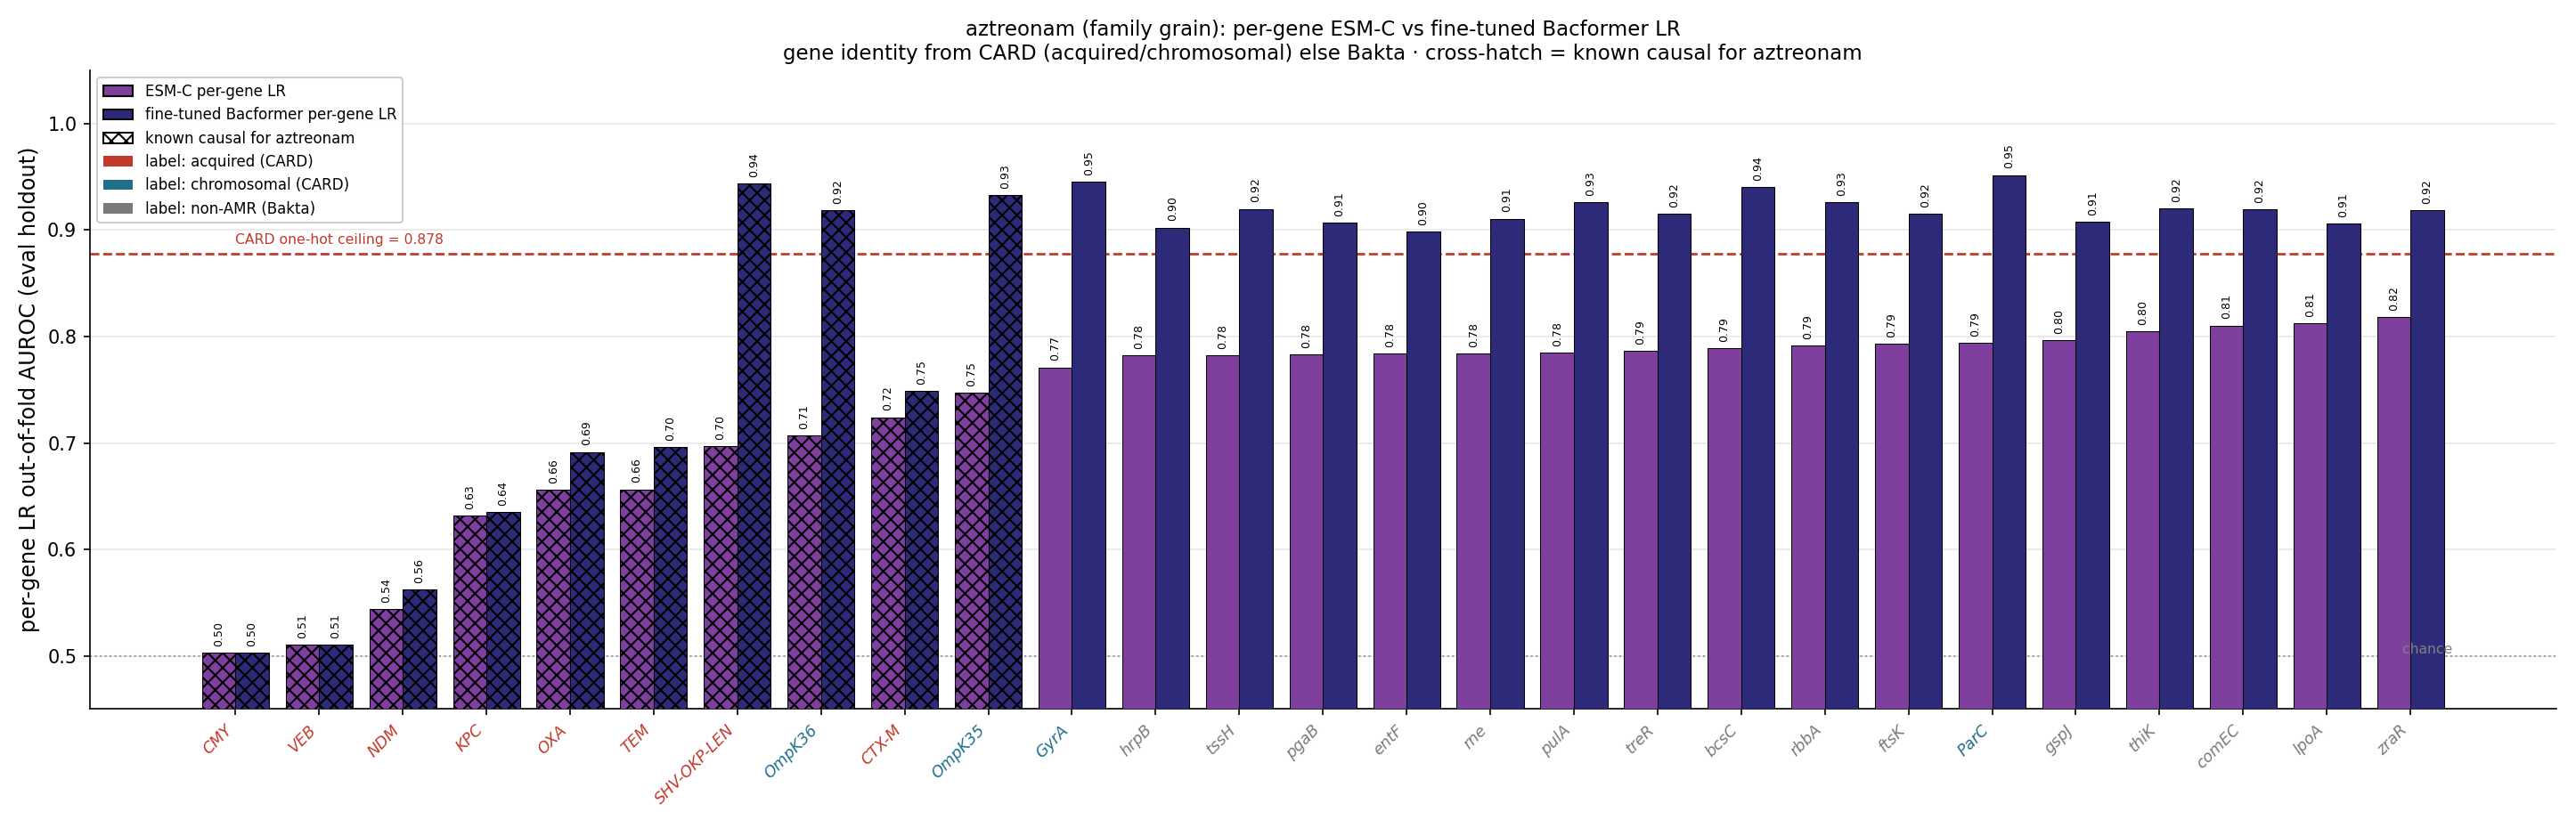

The table this chart was drawn from, first rows:
gene, source, n_carriers, esm_lr_auroc, ft_lr_auroc, is_causal, delta_ft_minus_esm
zraR, bakta_nonamr, 560, 0.8181, 0.9183, False, 0.1003
lpoA, bakta_nonamr, 562, 0.8125, 0.9059, False, 0.09343
comEC, bakta_nonamr, 559, 0.8104, 0.9195, False, 0.1092
thiK, bakta_nonamr, 562, 0.805, 0.9207, False, 0.1157
gspJ, bakta_nonamr, 562, 0.7963, 0.9075, False, 0.1112
ParC, chromosomal, 557, 0.7943, 0.9518, False, 0.1575
ftsK, bakta_nonamr, 562, 0.7934, 0.9153, False, 0.1218
rbbA, bakta_nonamr, 561, 0.7917, 0.9264, False, 0.1347
bcsC, bakta_nonamr, 561, 0.7891, 0.9403, False, 0.1513
treR, bakta_nonamr, 562, 0.7864, 0.9156, False, 0.1292
pulA, bakta_nonamr, 547, 0.7846, 0.9262, False, 0.1415
rne, bakta_nonamr, 560, 0.7841, 0.9107, False, 0.1266
entF, bakta_nonamr, 558, 0.7838, 0.8987, False, 0.1149
pgaB, bakta_nonamr, 557, 0.7835, 0.9068, False, 0.1233
tssH, bakta_nonamr, 528, 0.7826, 0.9199, False, 0.1373
hrpB, bakta_nonamr, 560, 0.782, 0.9024, False, 0.1204
GyrA, chromosomal, 562, 0.771, 0.9453, False, 0.1743
OmpK35, chromosomal, 556, 0.7471, 0.9331, True, 0.186
AAC(6'), acquired, 312, 0.7366, 0.7496, False, 0.01305
CTX-M, acquired, 296, 0.7241, 0.7492, True, 0.02502
OmpK36, chromosomal, 555, 0.707, 0.9183, True, 0.2113
SHV-OKP-LEN, acquired, 519, 0.697, 0.9438, True, 0.2468
TEM, acquired, 224, 0.6564, 0.6962, True, 0.03972
OXA, acquired, 231, 0.656, 0.6915, True, 0.03552
PmrB, chromosomal, 562, 0.6539, 0.921, False, 0.2671
Sul, acquired, 292, 0.6522, 0.7537, False, 0.1014
KPC, acquired, 165, 0.632, 0.6351, True, 0.003103
Cat, acquired, 176, 0.6313, 0.6371, False, 0.005728
AAC(3), acquired, 194, 0.6227, 0.6405, False, 0.01781
StrB, acquired, 183, 0.6165, 0.6598, False, 0.04329
Dfr, acquired, 227, 0.6161, 0.6373, False, 0.02121
StrA, acquired, 177, 0.6032, 0.6554, False, 0.05219
MphA, acquired, 174, 0.6025, 0.6035, False, 0.0009682
QnrB, acquired, 130, 0.5994, 0.6019, False, 0.002473
Mrx, acquired, 169, 0.5979, 0.5988, False, 0.0008633
ANT(3''), acquired, 215, 0.587, 0.6739, False, 0.08685
APH(3'), acquired, 118, 0.5624, 0.5578, False, -0.004655
NDM, acquired, 70, 0.5442, 0.5624, True, 0.01815
Arr, acquired, 78, 0.5427, 0.5459, False, 0.003173
ArmA, acquired, 39, 0.5299, 0.5307, False, 0.0007466
TetA, acquired, 133, 0.5292, 0.5703, False, 0.04114
QnrS, acquired, 75, 0.527, 0.5462, False, 0.01925
MsrE, acquired, 27, 0.5132, 0.5135, False, 0.00028
MphE, acquired, 27, 0.5131, 0.5135, False, 0.0004083
ANT(2''), acquired, 19, 0.5109, 0.5109, False, 0.0
CmlA, acquired, 37, 0.5108, 0.5251, False, 0.01436
VEB, acquired, 15, 0.5104, 0.5104, True, 0.0
LAP, acquired, 13, 0.5091, 0.5091, False, 0.0
CMY, acquired, 9, 0.5031, 0.5031, True, 0.0
RmtB, acquired, 26, 0.5013, 0.5275, False, 0.0262
FloR, acquired, 30, 0.5009, 0.5159, False, 0.01503
APH(4), acquired, 19, 0.4999, 0.5002, False, 0.0002333
TetD, acquired, 87, 0.4776, 0.5748, False, 0.09713
